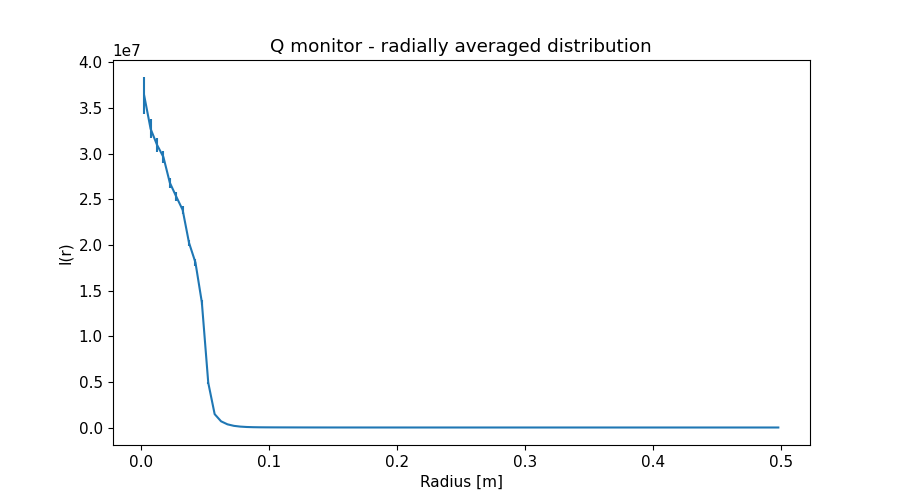

The data file committed next to this chart (first rows):
x_axis, Intensity, Error
2.500000000000000052e-03, 3.634776246999999881e+07, 1.988602355999999912e+06
7.499999999999999722e-03, 3.271165828000000119e+07, 1.044340238999999943e+06
1.250000000000000069e-02, 3.096108512000000104e+07, 7.833759608000000007e+05
1.750000000000000167e-02, 2.962283330000000075e+07, 6.498277166000000434e+05
2.249999999999999917e-02, 2.681237412000000104e+07, 5.418317164999999804e+05
2.750000000000000014e-02, 2.529728014999999851e+07, 4.800882086000000127e+05
3.250000000000000111e-02, 2.383959298000000045e+07, 4.302701917000000249e+05
3.749999999999999861e-02, 2.022197360000000149e+07, 3.658574846999999718e+05
4.250000000000000305e-02, 1.807157130999999866e+07, 3.352335366999999969e+05
4.750000000000000056e-02, 1.370845272000000067e+07, 2.850560114000000176e+05
5.249999999999999806e-02, 4.898456549999999814e+06, 1.223691895999999979e+05
5.750000000000000250e-02, 1.463946317000000039e+06, 1.946480827000000136e+04
6.250000000000000000e-02, 6.776297806000000564e+05, 3.079410942999999861e+03
6.750000000000000444e-02, 3.472571351000000141e+05, 1.432917243000000099e+03
7.249999999999999500e-02, 1.815385805000000109e+05, 7.130523121999999603e+02
7.749999999999999944e-02, 9.844548097000000416e+04, 3.684725581000000147e+02
8.250000000000000389e-02, 5.499690555000000313e+04, 1.873292334999999866e+02
8.749999999999999445e-02, 3.348986830000000191e+04, 9.407462212999999451e+01
9.249999999999999889e-02, 2.284286492999999973e+04, 4.748935299000000043e+01
9.750000000000000333e-02, 1.752635284999999931e+04, 2.641512130999999997e+01
1.024999999999999939e-01, 1.439579895000000033e+04, 1.813617649000000043e+01
1.074999999999999983e-01, 1.233826340999999957e+04, 1.513393317999999965e+01
1.125000000000000028e-01, 1.060890299000000050e+04, 1.324305977000000034e+01
1.174999999999999933e-01, 9.024956710000000385e+03, 1.153460285999999968e+01
1.224999999999999978e-01, 7.591186048999999912e+03, 9.921420792999999350e+00
1.275000000000000022e-01, 6.283942549000000326e+03, 8.371588679000000255e+00
1.325000000000000067e-01, 5.151998706999999740e+03, 6.901444492000000430e+00
1.375000000000000111e-01, 4.213542260000000169e+03, 5.567315905000000065e+00
1.424999999999999878e-01, 3.456867467999999917e+03, 4.382120980999999915e+00
1.474999999999999922e-01, 2.860475953000000118e+03, 3.377120473999999817e+00
1.524999999999999967e-01, 2.414232928999999785e+03, 2.607448497000000032e+00
1.575000000000000011e-01, 2.084762208000000101e+03, 2.063219489000000184e+00
1.625000000000000056e-01, 1.836224680000000035e+03, 1.709140080999999922e+00
1.675000000000000100e-01, 1.647429296999999906e+03, 1.487734077000000044e+00
1.724999999999999867e-01, 1.490553004999999985e+03, 1.340545319999999929e+00
1.774999999999999911e-01, 1.357555176000000074e+03, 1.227739257999999944e+00
1.824999999999999956e-01, 1.235196807999999919e+03, 1.123659882999999970e+00
1.875000000000000000e-01, 1.114535720999999967e+03, 1.019366852999999962e+00
1.925000000000000044e-01, 1.001755991999999992e+03, 9.192600974000000313e-01
1.975000000000000089e-01, 8.941386642999999594e+02, 8.192422207999999761e-01
2.025000000000000133e-01, 7.950237921000000370e+02, 7.228217084000000403e-01
2.074999999999999900e-01, 7.082364565999999968e+02, 6.312367785000000397e-01
2.124999999999999944e-01, 6.326115812000000460e+02, 5.477495165000000332e-01
2.174999999999999989e-01, 5.681199632000000292e+02, 4.732651438000000099e-01
2.225000000000000033e-01, 5.146586704000000054e+02, 4.121220036000000086e-01
2.275000000000000078e-01, 4.707794215000000122e+02, 3.643859345000000083e-01
2.325000000000000122e-01, 4.340570260000000076e+02, 3.286956074999999866e-01
2.374999999999999889e-01, 4.023750018000000068e+02, 3.020766006000000226e-01
2.424999999999999933e-01, 3.757861773000000198e+02, 2.816631381999999961e-01
2.474999999999999978e-01, 3.504368158999999991e+02, 2.633355231999999768e-01
2.525000000000000022e-01, 3.277168656000000055e+02, 2.468291655000000029e-01
2.575000000000000067e-01, 3.051023514999999975e+02, 2.302064558999999955e-01
2.625000000000000111e-01, 2.833285025999999789e+02, 2.136580493000000136e-01
2.675000000000000155e-01, 2.623955121000000190e+02, 1.972574376000000018e-01
2.725000000000000200e-01, 2.423328823999999884e+02, 1.810898598000000026e-01
2.775000000000000244e-01, 2.241483203999999887e+02, 1.657148219000000033e-01
2.824999999999999734e-01, 2.073621642999999892e+02, 1.508524820999999905e-01
2.874999999999999778e-01, 1.922053659000000039e+02, 1.370179894999999926e-01
2.924999999999999822e-01, 1.790258642000000009e+02, 1.249035069999999970e-01
2.974999999999999867e-01, 1.675010876000000053e+02, 1.144676166000000023e-01
... 40 more rows
